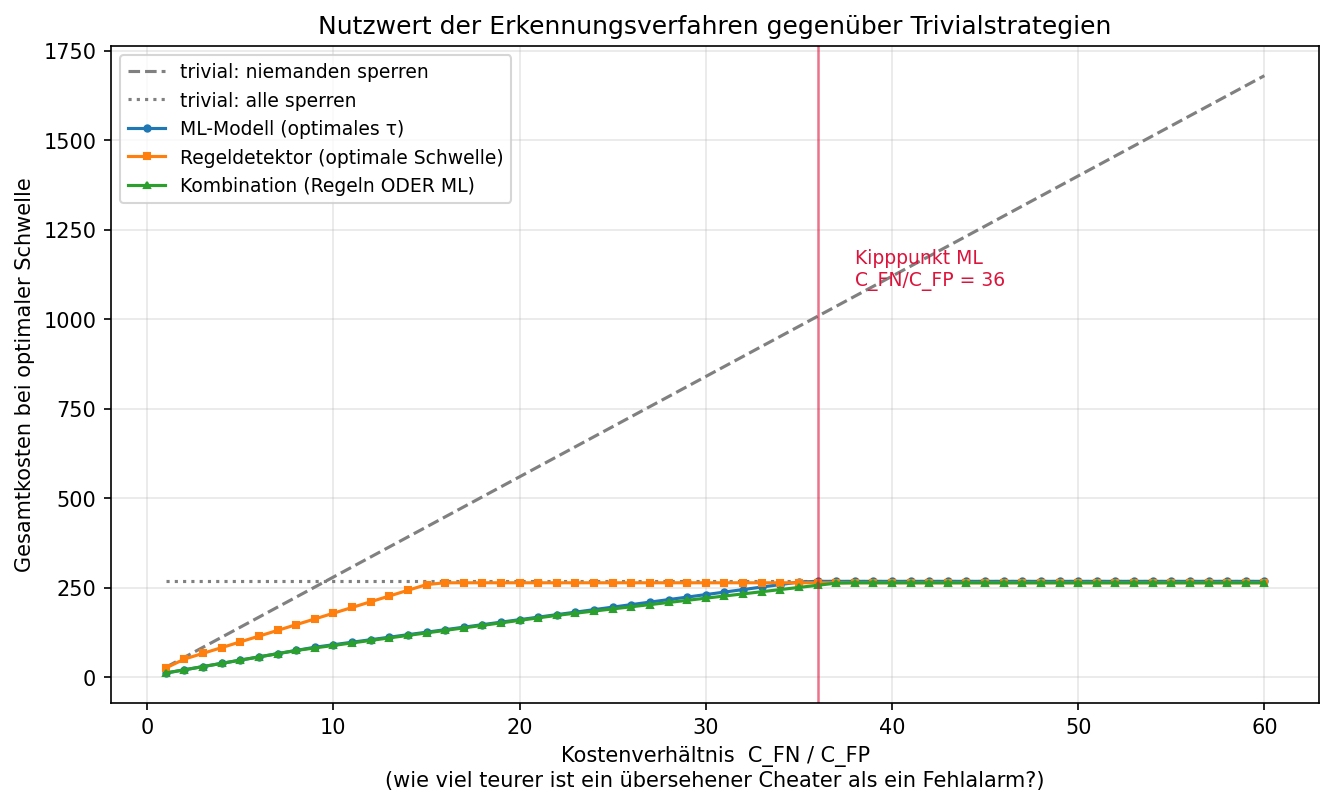

The table this chart was drawn from, first rows:
C_FN/C_FP, Kosten_niemand, Kosten_alle, Kosten_trivial, Kosten_ML, tau_ML, Ersparnis_ML_%, Kosten_Regeln, tau_Regeln, Kosten_Kombi, tau_Kombi, Ersparnis_Kombi_%
1, 28, 268, 28, 12, 0.25, 57.1, 26, 95, 12, Regel>=95, tau>=0.25, 57.1
2, 56, 268, 56, 21, 0.25, 62.5, 51, 35, 21, Regel>=95, tau>=0.25, 62.5
3, 84, 268, 84, 30, 0.25, 64.3, 67, 35, 30, Regel>=95, tau>=0.25, 64.3
4, 112, 268, 112, 39, 0.25, 65.2, 83, 35, 39, Regel>=95, tau>=0.25, 65.2
5, 140, 268, 140, 48, 0.25, 65.7, 99, 35, 48, Regel>=95, tau>=0.25, 65.7
6, 168, 268, 168, 57, 0.25, 66.1, 115, 35, 57, Regel>=95, tau>=0.25, 66.1
7, 196, 268, 196, 66, 0.25, 66.3, 131, 35, 66, Regel>=95, tau>=0.25, 66.3
8, 224, 268, 224, 75, 0.25, 66.5, 147, 35, 75, Regel>=60, tau>=0.25, 66.5
9, 252, 268, 252, 84, 0.17, 66.7, 163, 35, 82, Regel>=60, tau>=0.25, 67.5
10, 280, 268, 268, 91, 0.17, 66.0, 179, 35, 89, Regel>=60, tau>=0.25, 66.8
11, 308, 268, 268, 98, 0.17, 63.4, 195, 35, 96, Regel>=60, tau>=0.25, 64.2
12, 336, 268, 268, 105, 0.17, 60.8, 211, 35, 103, Regel>=60, tau>=0.25, 61.6
13, 364, 268, 268, 112, 0.17, 58.2, 227, 35, 110, Regel>=60, tau>=0.25, 59.0
14, 392, 268, 268, 119, 0.17, 55.6, 243, 35, 117, Regel>=60, tau>=0.25, 56.3
15, 420, 268, 268, 126, 0.17, 53.0, 259, 35, 124, Regel>=60, tau>=0.25, 53.7
16, 448, 268, 268, 133, 0.17, 50.4, 264, 5, 131, Regel>=60, tau>=0.25, 51.1
17, 476, 268, 268, 140, 0.17, 47.8, 264, 5, 138, Regel>=60, tau>=0.25, 48.5
18, 504, 268, 268, 147, 0.17, 45.1, 264, 5, 145, Regel>=60, tau>=0.25, 45.9
19, 532, 268, 268, 154, 0.17, 42.5, 264, 5, 152, Regel>=60, tau>=0.25, 43.3
20, 560, 268, 268, 161, 0.17, 39.9, 264, 5, 159, Regel>=60, tau>=0.25, 40.7
21, 588, 268, 268, 168, 0.17, 37.3, 264, 5, 166, Regel>=60, tau>=0.25, 38.1
22, 616, 268, 268, 175, 0.17, 34.7, 264, 5, 173, Regel>=60, tau>=0.15, 35.4
23, 644, 268, 268, 182, 0.17, 32.1, 264, 5, 179, Regel>=60, tau>=0.15, 33.2
24, 672, 268, 268, 189, 0.17, 29.5, 264, 5, 185, Regel>=60, tau>=0.15, 31.0
25, 700, 268, 268, 196, 0.17, 26.9, 264, 5, 191, Regel>=60, tau>=0.15, 28.7
26, 728, 268, 268, 203, 0.17, 24.3, 264, 5, 197, Regel>=60, tau>=0.15, 26.5
27, 756, 268, 268, 210, 0.17, 21.6, 264, 5, 203, Regel>=60, tau>=0.15, 24.3
28, 784, 268, 268, 217, 0.17, 19.0, 264, 5, 209, Regel>=60, tau>=0.15, 22.0
29, 812, 268, 268, 224, 0.17, 16.4, 264, 5, 215, Regel>=60, tau>=0.15, 19.8
30, 840, 268, 268, 231, 0.17, 13.8, 264, 5, 221, Regel>=60, tau>=0.15, 17.5
31, 868, 268, 268, 238, 0.17, 11.2, 264, 5, 227, Regel>=60, tau>=0.15, 15.3
32, 896, 268, 268, 245, 0.17, 8.6, 264, 5, 233, Regel>=60, tau>=0.15, 13.1
33, 924, 268, 268, 252, 0.17, 6.0, 264, 5, 239, Regel>=60, tau>=0.15, 10.8
34, 952, 268, 268, 259, 0.17, 3.4, 264, 5, 245, Regel>=60, tau>=0.15, 8.6
35, 980, 268, 268, 266, 0.17, 0.7, 264, 5, 251, Regel>=60, tau>=0.15, 6.3
36, 1008, 268, 268, 268, 0.0, 0.0, 264, 5, 257, Regel>=60, tau>=0.15, 4.1
37, 1036, 268, 268, 268, 0.0, 0.0, 264, 5, 263, Regel>=60, tau>=0.15, 1.9
38, 1064, 268, 268, 268, 0.0, 0.0, 264, 5, 264, Regel>=5, tau>=0.25, 1.5
39, 1092, 268, 268, 268, 0.0, 0.0, 264, 5, 264, Regel>=5, tau>=0.25, 1.5
40, 1120, 268, 268, 268, 0.0, 0.0, 264, 5, 264, Regel>=5, tau>=0.25, 1.5
41, 1148, 268, 268, 268, 0.0, 0.0, 264, 5, 264, Regel>=5, tau>=0.25, 1.5
42, 1176, 268, 268, 268, 0.0, 0.0, 264, 5, 264, Regel>=5, tau>=0.25, 1.5
43, 1204, 268, 268, 268, 0.0, 0.0, 264, 5, 264, Regel>=5, tau>=0.25, 1.5
44, 1232, 268, 268, 268, 0.0, 0.0, 264, 5, 264, Regel>=5, tau>=0.25, 1.5
45, 1260, 268, 268, 268, 0.0, 0.0, 264, 5, 264, Regel>=5, tau>=0.25, 1.5
46, 1288, 268, 268, 268, 0.0, 0.0, 264, 5, 264, Regel>=5, tau>=0.25, 1.5
47, 1316, 268, 268, 268, 0.0, 0.0, 264, 5, 264, Regel>=5, tau>=0.25, 1.5
48, 1344, 268, 268, 268, 0.0, 0.0, 264, 5, 264, Regel>=5, tau>=0.25, 1.5
49, 1372, 268, 268, 268, 0.0, 0.0, 264, 5, 264, Regel>=5, tau>=0.25, 1.5
50, 1400, 268, 268, 268, 0.0, 0.0, 264, 5, 264, Regel>=5, tau>=0.25, 1.5
51, 1428, 268, 268, 268, 0.0, 0.0, 264, 5, 264, Regel>=5, tau>=0.25, 1.5
52, 1456, 268, 268, 268, 0.0, 0.0, 264, 5, 264, Regel>=5, tau>=0.25, 1.5
53, 1484, 268, 268, 268, 0.0, 0.0, 264, 5, 264, Regel>=5, tau>=0.25, 1.5
54, 1512, 268, 268, 268, 0.0, 0.0, 264, 5, 264, Regel>=5, tau>=0.25, 1.5
55, 1540, 268, 268, 268, 0.0, 0.0, 264, 5, 264, Regel>=5, tau>=0.25, 1.5
56, 1568, 268, 268, 268, 0.0, 0.0, 264, 5, 264, Regel>=5, tau>=0.25, 1.5
57, 1596, 268, 268, 268, 0.0, 0.0, 264, 5, 264, Regel>=5, tau>=0.25, 1.5
58, 1624, 268, 268, 268, 0.0, 0.0, 264, 5, 264, Regel>=5, tau>=0.25, 1.5
59, 1652, 268, 268, 268, 0.0, 0.0, 264, 5, 264, Regel>=5, tau>=0.25, 1.5
60, 1680, 268, 268, 268, 0.0, 0.0, 264, 5, 264, Regel>=5, tau>=0.25, 1.5
